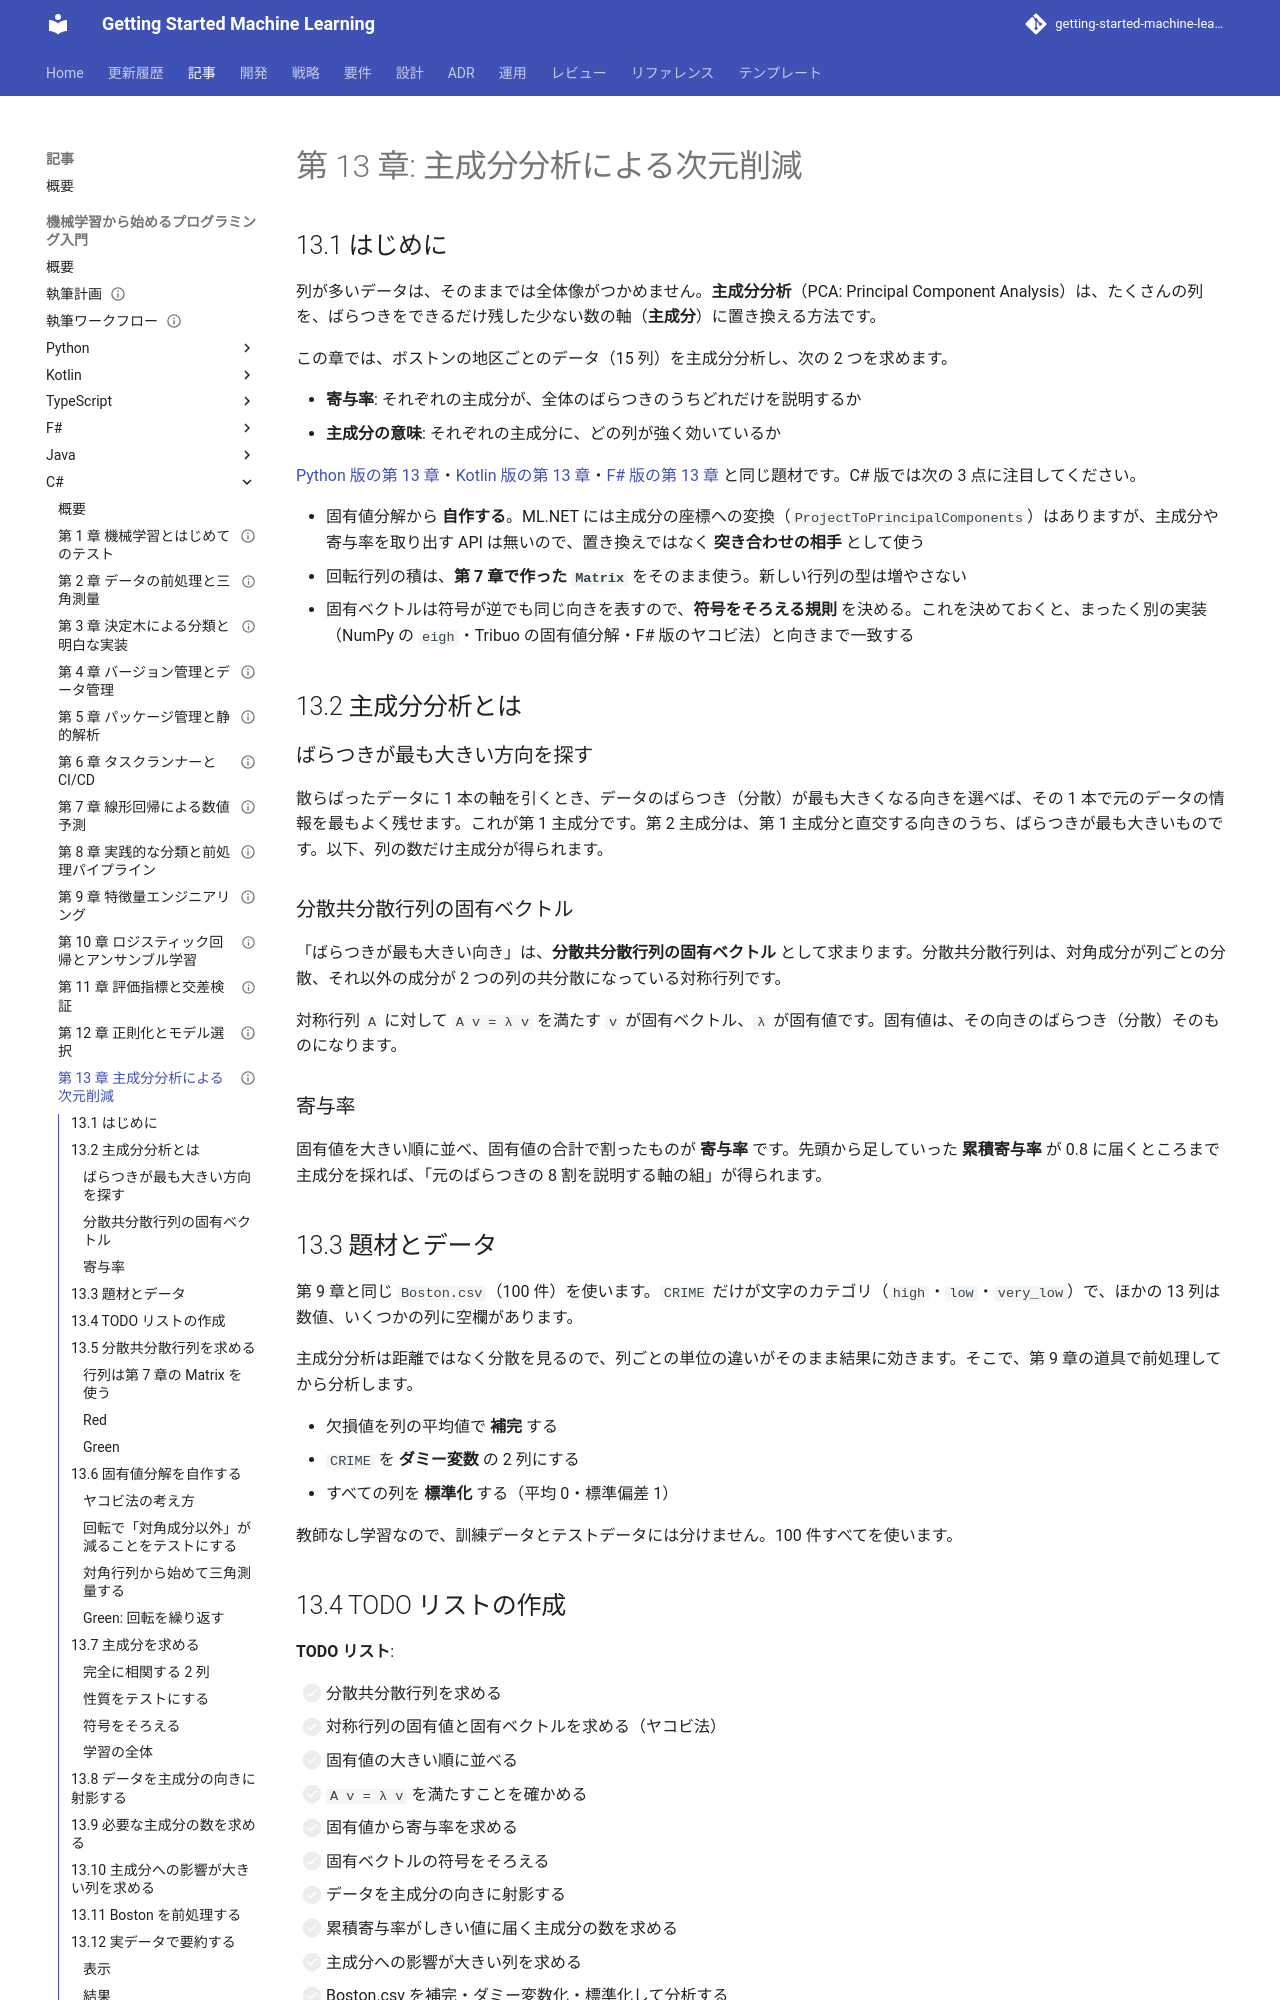

repository: k2works/getting-started-machine-learning · page: article/getting-start-ml/csharp/13-principal-component-analysis/index.html · generator: mkdocs

---
type: Article
title: "第 13 章: 主成分分析による次元削減"
description: "分散共分散行列の固有値分解（ヤコビ法）を C# で自作し、ボストンの住宅価格の 15 列を寄与率で要約する。第 7 章の Matrix を回転行列の積に使い回し、固有ベクトルの符号をそろえる規則を決めて、F# 版・Kotlin 版・Python 版と同じ主成分を得る。ML.NET の ProjectToPrincipalComponents は主成分の座標しか返さないので、自作を最終実装にして、座標だけを突き合わせる。"
tags: [article,getting-start-ml,csharp]
status: draft
generated: { by: claude-code/claude-opus-5, at: 2026-09-20T01:41:47Z }
---

# 第 13 章: 主成分分析による次元削減

## 13.1 はじめに

列が多いデータは、そのままでは全体像がつかめません。**主成分分析**（PCA: Principal Component Analysis）は、たくさんの列を、ばらつきをできるだけ残した少ない数の軸（**主成分**）に置き換える方法です。

この章では、ボストンの地区ごとのデータ（15 列）を主成分分析し、次の 2 つを求めます。

- **寄与率**: それぞれの主成分が、全体のばらつきのうちどれだけを説明するか
- **主成分の意味**: それぞれの主成分に、どの列が強く効いているか

[Python 版の第 13 章](../python/13-principal-component-analysis.md)・[Kotlin 版の第 13 章](../kotlin/13-principal-component-analysis.md)・[F# 版の第 13 章](../fsharp/13-principal-component-analysis.md) と同じ題材です。C# 版では次の 3 点に注目してください。

- 固有値分解から **自作する**。ML.NET には主成分の座標への変換（`ProjectToPrincipalComponents`）はありますが、主成分や寄与率を取り出す API は無いので、置き換えではなく **突き合わせの相手** として使う
- 回転行列の積は、**第 7 章で作った `Matrix`** をそのまま使う。新しい行列の型は増やさない
- 固有ベクトルは符号が逆でも同じ向きを表すので、**符号をそろえる規則** を決める。これを決めておくと、まったく別の実装（NumPy の `eigh`・Tribuo の固有値分解・F# 版のヤコビ法）と向きまで一致する

## 13.2 主成分分析とは

### ばらつきが最も大きい方向を探す

散らばったデータに 1 本の軸を引くとき、データのばらつき（分散）が最も大きくなる向きを選べば、その 1 本で元のデータの情報を最もよく残せます。これが第 1 主成分です。第 2 主成分は、第 1 主成分と直交する向きのうち、ばらつきが最も大きいものです。以下、列の数だけ主成分が得られます。

### 分散共分散行列の固有ベクトル

「ばらつきが最も大きい向き」は、**分散共分散行列の固有ベクトル** として求まります。分散共分散行列は、対角成分が列ごとの分散、それ以外の成分が 2 つの列の共分散になっている対称行列です。

対称行列 `A` に対して `A v = λ v` を満たす `v` が固有ベクトル、`λ` が固有値です。固有値は、その向きのばらつき（分散）そのものになります。

### 寄与率

固有値を大きい順に並べ、固有値の合計で割ったものが **寄与率** です。先頭から足していった **累積寄与率** が 0.8 に届くところまで主成分を採れば、「元のばらつきの 8 割を説明する軸の組」が得られます。

## 13.3 題材とデータ

第 9 章と同じ `Boston.csv`（100 件）を使います。`CRIME` だけが文字のカテゴリ（`high`・`low`・`very_low`）で、ほかの 13 列は数値、いくつかの列に空欄があります。

主成分分析は距離ではなく分散を見るので、列ごとの単位の違いがそのまま結果に効きます。そこで、第 9 章の道具で前処理してから分析します。

- 欠損値を列の平均値で **補完** する
- `CRIME` を **ダミー変数** の 2 列にする
- すべての列を **標準化** する（平均 0・標準偏差 1）

教師なし学習なので、訓練データとテストデータには分けません。100 件すべてを使います。

## 13.4 TODO リストの作成

**TODO リスト**:

- [ ] 分散共分散行列を求める
- [ ] 対称行列の固有値と固有ベクトルを求める（ヤコビ法）
  - [ ] 固有値の大きい順に並べる
  - [ ] `A v = λ v` を満たすことを確かめる
- [ ] 固有値から寄与率を求める
- [ ] 固有ベクトルの符号をそろえる
- [ ] データを主成分の向きに射影する
- [ ] 累積寄与率がしきい値に届く主成分の数を求める
- [ ] 主成分への影響が大きい列を求める
- [ ] Boston.csv を補完・ダミー変数化・標準化して分析する

## 13.5 分散共分散行列を求める

### 行列は第 7 章の Matrix を使う

F# 版は行列を `float[][]`（配列の配列）の型の別名で表しました。C# 版は第 7 章で、成分で比べられる `Matrix` クラスを作ってあります。配列をそのまま公開すると中身を書き換えられてしまうので、この章でも `Matrix` を使い回します。
